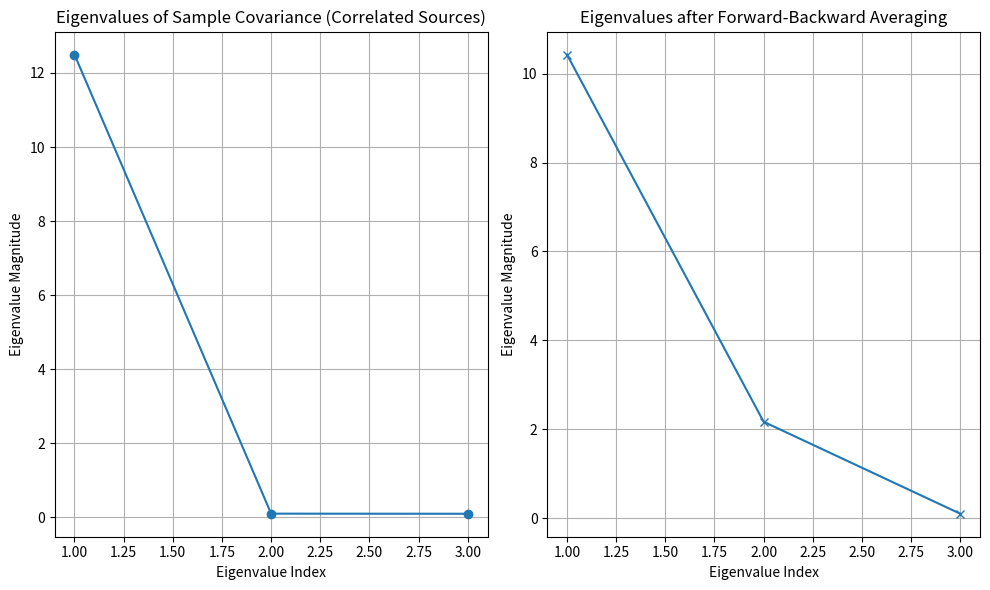

Reproduce this figure in Python.
# -*- coding: utf-8 -*-
"""
Created on Tue Apr  8 13:23:06 2025

@author: a5149691
"""

import numpy as np
import matplotlib.pyplot as plt

plt.close('all')

# Simulation Parameters
n_antennas = 3
wavelength = 4  # cm
spacing = 2     # cm (lambda/2)
angles_deg = [-40, 40]  # Angles of the two targets in degrees
angles_rad = np.deg2rad(angles_deg)
n_snapshots = 500
snr_db = 10
correlation_coefficient = 1.0  # Correlation between the two sources

# Steering Vector Function for ULA
def steering_vector(angle_rad, n_antennas, wavelength, spacing):
    v = np.exp(-1j * 2 * np.pi * spacing / wavelength * np.sin(angle_rad) * np.arange(n_antennas))
    return v.reshape(-1, 1)

# Generate Steering Vectors
a1 = steering_vector(angles_rad[0], n_antennas, wavelength, spacing)
a2 = steering_vector(angles_rad[1], n_antennas, wavelength, spacing)
A = np.hstack((a1, a2))

# Generate Correlated Source Signals
s1 = np.random.randn(n_snapshots) + 1j * np.random.randn(n_snapshots)
s2_uncorrelated = np.random.randn(n_snapshots) + 1j * np.random.randn(n_snapshots)
s2 = correlation_coefficient * s1 + np.sqrt(1 - correlation_coefficient**2) * s2_uncorrelated
S = np.array([s1, s2])

# Generate Noise
noise_power = 10**(-snr_db / 10)
noise = np.sqrt(noise_power / 2) * (np.random.randn(n_antennas, n_snapshots) + 1j * np.random.randn(n_antennas, n_snapshots))

# Received Signal
y = A @ S + noise

# Calculate Sample Covariance Matrix (Ryy)
Ryy = (1 / n_snapshots) * (y @ y.conj().T)

# Perform Eigen Decomposition of Ryy
eigenvalues_Ryy = np.linalg.eigvalsh(Ryy)
eigenvalues_Ryy_sorted = np.sort(np.abs(eigenvalues_Ryy))[::-1]

# Forward-Backward Averaging
J = np.eye(n_antennas)[::-1]
Ryy_conj = np.conjugate(Ryy)
Ryy_fb = 0.5 * (Ryy + J @ Ryy_conj @ J)

# Perform Eigen Decomposition of Ryy_fb
eigenvalues_Ryy_fb = np.linalg.eigvalsh(Ryy_fb)
eigenvalues_Ryy_fb_sorted = np.sort(np.abs(eigenvalues_Ryy_fb))[::-1]

# Plotting
plt.figure(figsize=(10, 6))

plt.subplot(1, 2, 1)
plt.plot(np.arange(1, n_antennas + 1), eigenvalues_Ryy_sorted, marker='o')
plt.title('Eigenvalues of Sample Covariance (Correlated Sources)')
plt.xlabel('Eigenvalue Index')
plt.ylabel('Eigenvalue Magnitude')
plt.grid(True)

plt.subplot(1, 2, 2)
plt.plot(np.arange(1, n_antennas + 1), eigenvalues_Ryy_fb_sorted, marker='x')
plt.title('Eigenvalues after Forward-Backward Averaging')
plt.xlabel('Eigenvalue Index')
plt.ylabel('Eigenvalue Magnitude')
plt.grid(True)

plt.tight_layout()
plt.show()

print("Eigenvalues of Sample Covariance (Correlated Sources) dB:", 10*np.log10(eigenvalues_Ryy_sorted))
print("Eigenvalues after Forward-Backward Averaging dB:", 10*np.log10(eigenvalues_Ryy_fb_sorted))